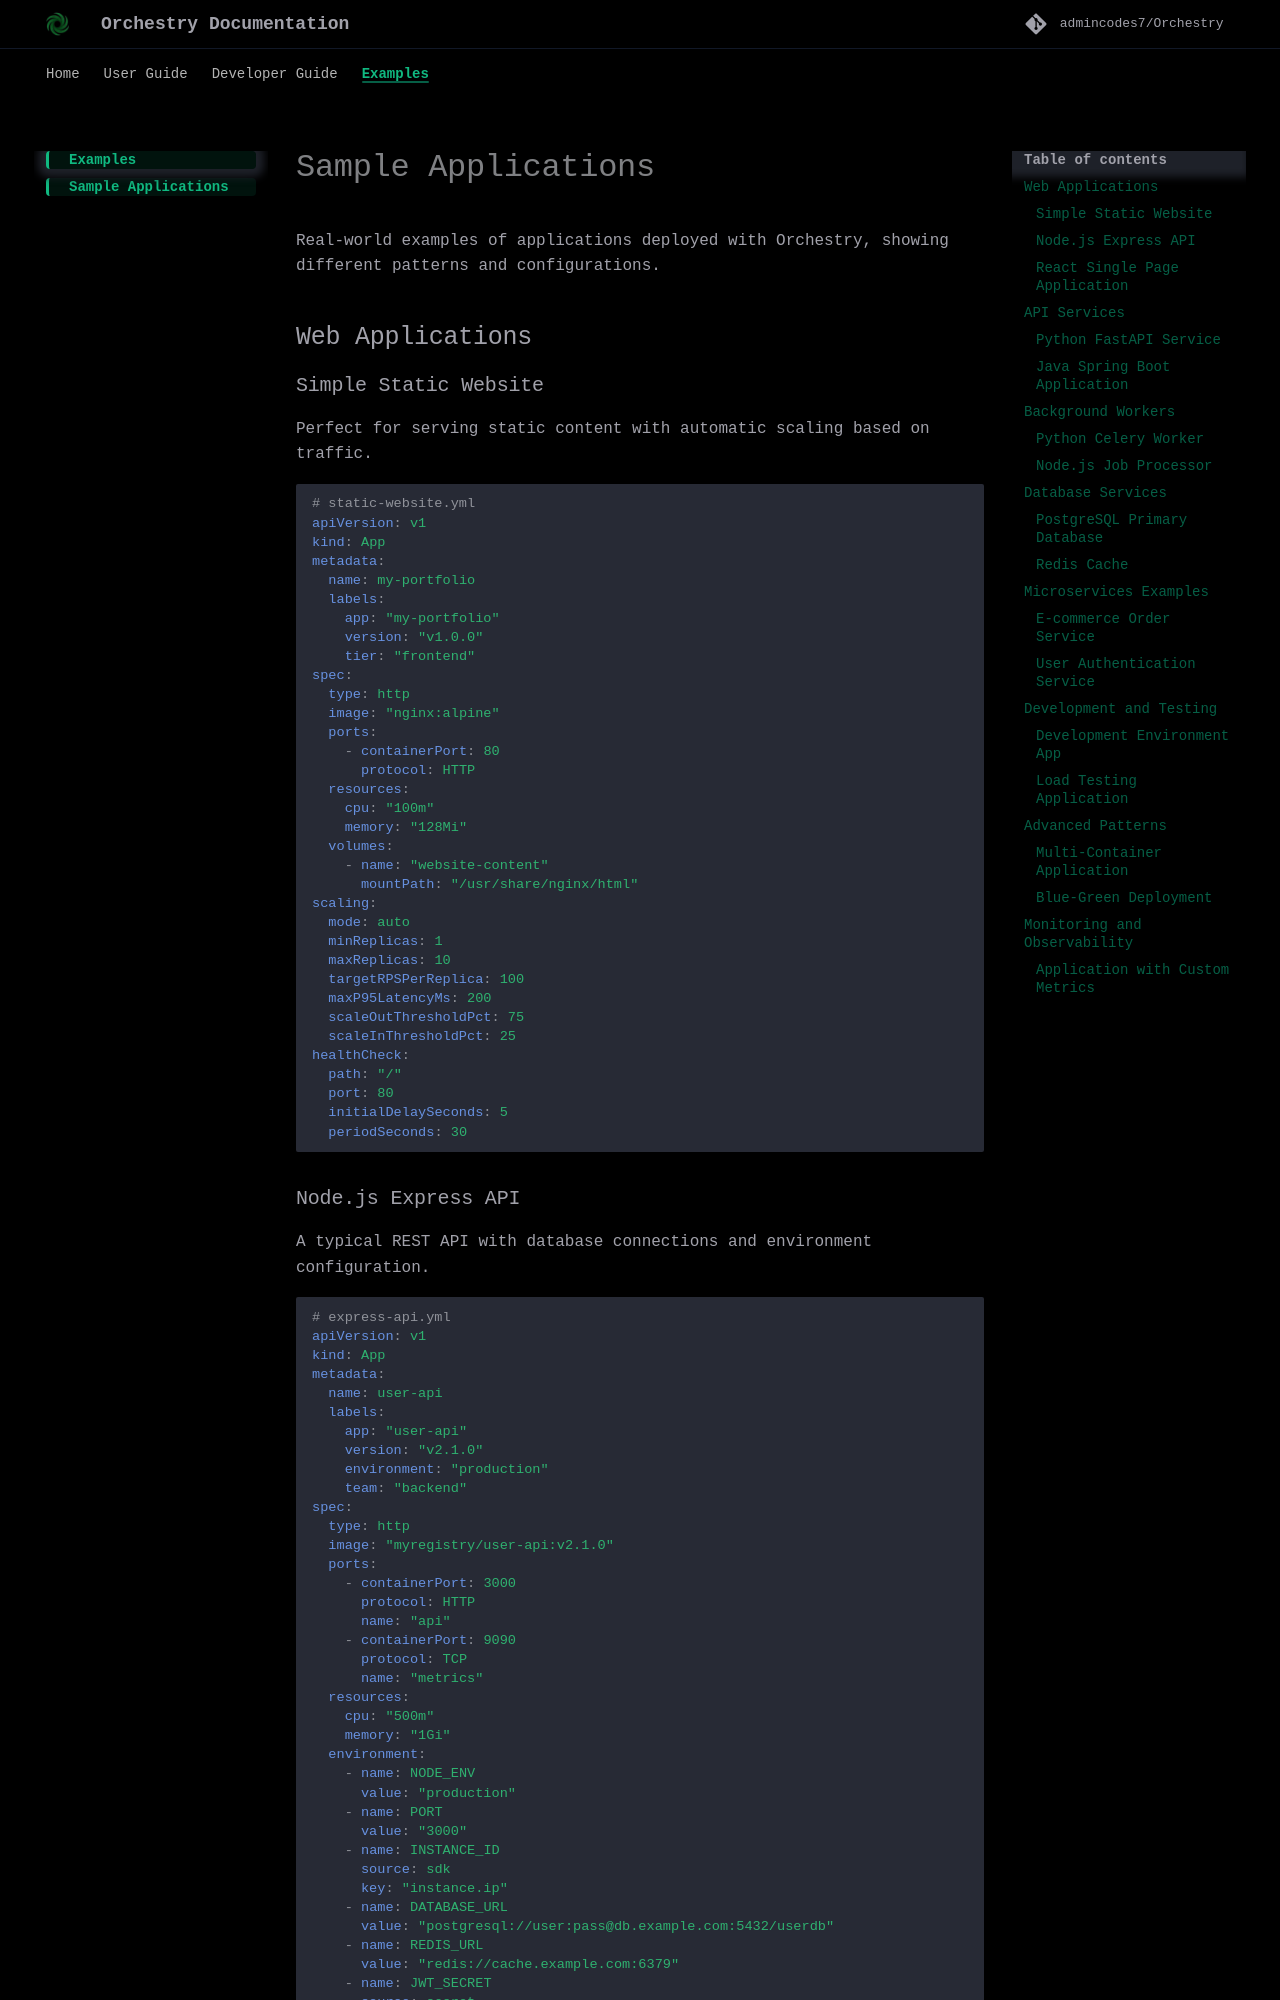

repository: Kushalk-gh/Autrix · page: examples/applications/index.html · generator: mkdocs

# Sample Applications

Real-world examples of applications deployed with Orchestry, showing different patterns and configurations.

## Web Applications

### Simple Static Website

Perfect for serving static content with automatic scaling based on traffic.

```yaml
# static-website.yml
apiVersion: v1
kind: App
metadata:
  name: my-portfolio
  labels:
    app: "my-portfolio"
    version: "v1.0.0"
    tier: "frontend"
spec:
  type: http
  image: "nginx:alpine"
  ports:
    - containerPort: 80
      protocol: HTTP
  resources:
    cpu: "100m"
    memory: "128Mi"
  volumes:
    - name: "website-content"
      mountPath: "/usr/share/nginx/html"
scaling:
  mode: auto
  minReplicas: 1
  maxReplicas: 10
  targetRPSPerReplica: 100
  maxP95LatencyMs: 200
  scaleOutThresholdPct: 75
  scaleInThresholdPct: 25
healthCheck:
  path: "/"
  port: 80
  initialDelaySeconds: 5
  periodSeconds: 30
```
